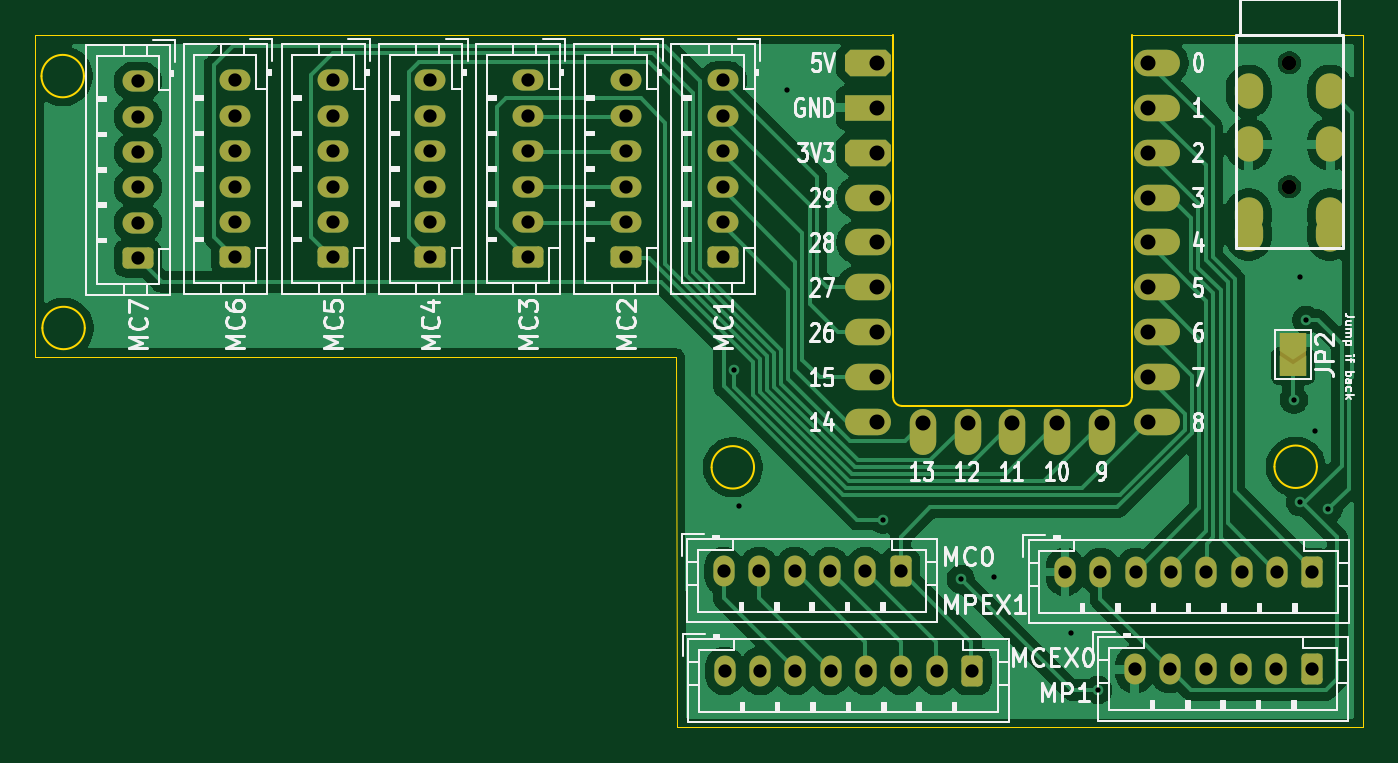
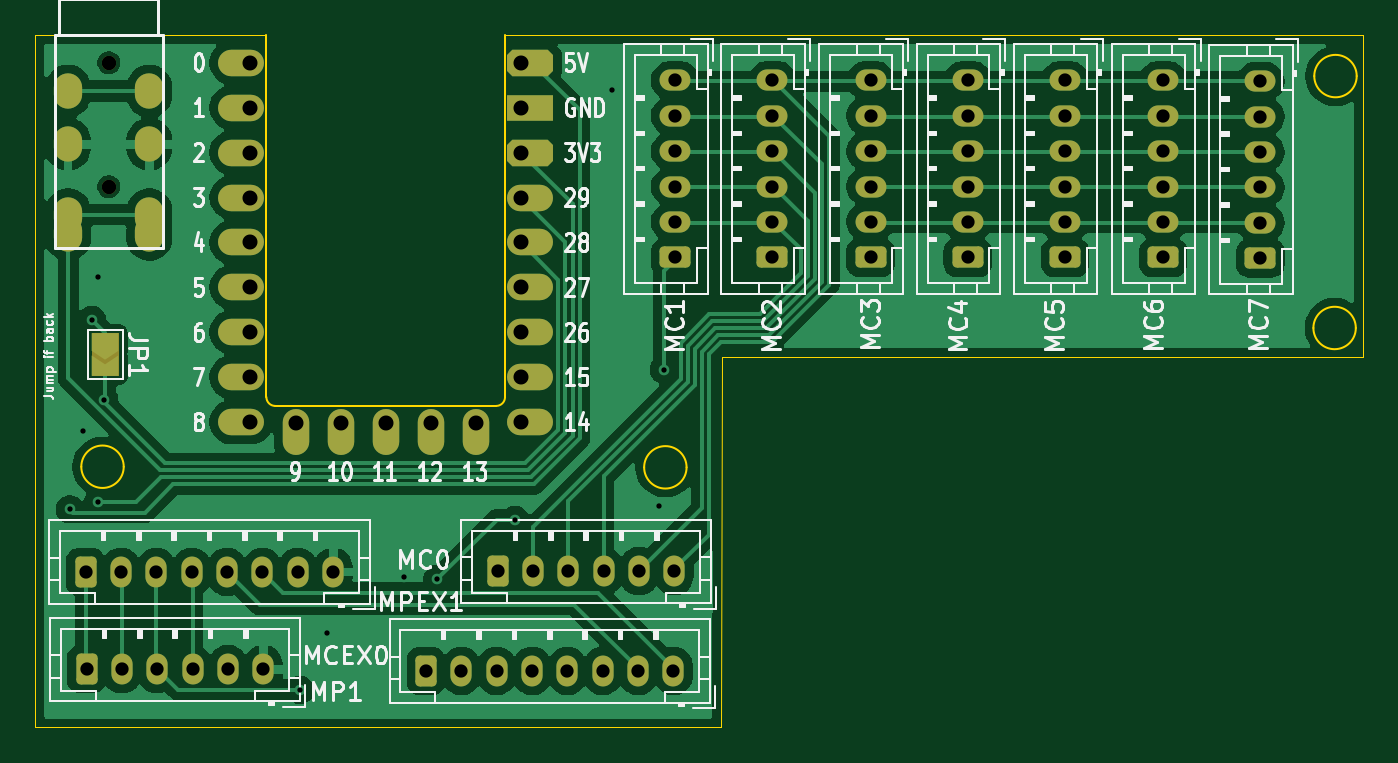
Circuit board: 11 layer files. Board 75.1 x 39.2 mm.
- bottom_copper: main_board_v2-B_Cu.gbr (89122 bytes)
- bottom_mask: main_board_v2-B_Mask.gbr (6370 bytes)
- paste: main_board_v2-B_Paste.gbr (458 bytes)
- bottom_silk: main_board_v2-B_Silkscreen.gbr (64687 bytes)
- outline: main_board_v2-Edge_Cuts.gbr (1834 bytes)
- top_copper: main_board_v2-F_Cu.gbr (79523 bytes)
- top_mask: main_board_v2-F_Mask.gbr (6370 bytes)
- paste: main_board_v2-F_Paste.gbr (458 bytes)
- top_silk: main_board_v2-F_Silkscreen.gbr (64959 bytes)
- drill: main_board_v2-NPTH.drl (386 bytes)
- drill: main_board_v2-PTH.drl (2262 bytes)

=== bottom_copper: main_board_v2-B_Cu.gbr (89122 bytes, source omitted) ===
=== bottom_mask: main_board_v2-B_Mask.gbr (6370 bytes, source withheld) ===
=== paste: main_board_v2-B_Paste.gbr ===
%TF.GenerationSoftware,KiCad,Pcbnew,10.0.6*%
%TF.CreationDate,2026-11-08T22:59:09+09:00*%
%TF.ProjectId,main_board_v2,6d61696e-5f62-46f6-9172-645f76322e6b,rev?*%
%TF.SameCoordinates,Original*%
%TF.FileFunction,Paste,Bot*%
%TF.FilePolarity,Positive*%
%FSLAX46Y46*%
G04 Gerber Fmt 4.6, Leading zero omitted, Abs format (unit mm)*
G04 Created by KiCad (PCBNEW 10.0.6) date 2026-11-08 22:59:09*
%MOMM*%
%LPD*%
G01*
G04 APERTURE LIST*
G04 APERTURE END LIST*
M02*

=== bottom_silk: main_board_v2-B_Silkscreen.gbr (64687 bytes, source omitted) ===
=== outline: main_board_v2-Edge_Cuts.gbr ===
%TF.GenerationSoftware,KiCad,Pcbnew,10.0.6*%
%TF.CreationDate,2026-11-08T22:59:09+09:00*%
%TF.ProjectId,main_board_v2,6d61696e-5f62-46f6-9172-645f76322e6b,rev?*%
%TF.SameCoordinates,Original*%
%TF.FileFunction,Profile,NP*%
%FSLAX46Y46*%
G04 Gerber Fmt 4.6, Leading zero omitted, Abs format (unit mm)*
G04 Created by KiCad (PCBNEW 10.0.6) date 2026-11-08 22:59:09*
%MOMM*%
%LPD*%
G01*
G04 APERTURE LIST*
%TA.AperFunction,Profile*%
%ADD10C,0.050000*%
%TD*%
%TA.AperFunction,Profile*%
%ADD11C,0.100000*%
%TD*%
G04 APERTURE END LIST*
D10*
X30800002Y-45115001D02*
X79330009Y-45110000D01*
X30800000Y-63350000D02*
X30800002Y-45115001D01*
X67050000Y-63350000D02*
X30800000Y-63350000D01*
X67100000Y-84300000D02*
X67050000Y-63350000D01*
X67100000Y-84300000D02*
X105900002Y-84300000D01*
X92830008Y-45109999D02*
X105900002Y-45110000D01*
X105900002Y-84300000D02*
X105900002Y-45110000D01*
%TO.C,Ref\u002A\u002A*%
D11*
X33600000Y-61700000D02*
G75*
G02*
X31200000Y-61700000I-1200000J0D01*
G01*
X31200000Y-61700000D02*
G75*
G02*
X33600000Y-61700000I1200000J0D01*
G01*
X33550002Y-47450001D02*
G75*
G02*
X31150002Y-47450001I-1200000J0D01*
G01*
X31150002Y-47450001D02*
G75*
G02*
X33550002Y-47450001I1200000J0D01*
G01*
%TO.C,MCU1*%
X79330009Y-45110000D02*
X79330005Y-65610000D01*
X79830006Y-66110000D02*
X92330006Y-66110000D01*
X92830003Y-65609998D02*
X92830008Y-45109999D01*
X79830006Y-66110000D02*
G75*
G02*
X79330005Y-65610000I4J500005D01*
G01*
X92830003Y-65609998D02*
G75*
G02*
X92330006Y-66109997I-499997J-2D01*
G01*
%TO.C,Ref\u002A\u002A*%
X103300002Y-69550001D02*
G75*
G02*
X100900002Y-69550001I-1200000J0D01*
G01*
X100900002Y-69550001D02*
G75*
G02*
X103300002Y-69550001I1200000J0D01*
G01*
X71459399Y-69583252D02*
G75*
G02*
X69059399Y-69583252I-1200000J0D01*
G01*
X69059399Y-69583252D02*
G75*
G02*
X71459399Y-69583252I1200000J0D01*
G01*
%TD*%
M02*

=== top_copper: main_board_v2-F_Cu.gbr (79523 bytes, source omitted) ===
=== top_mask: main_board_v2-F_Mask.gbr (6370 bytes, source withheld) ===
=== paste: main_board_v2-F_Paste.gbr ===
%TF.GenerationSoftware,KiCad,Pcbnew,10.0.6*%
%TF.CreationDate,2026-11-08T22:59:09+09:00*%
%TF.ProjectId,main_board_v2,6d61696e-5f62-46f6-9172-645f76322e6b,rev?*%
%TF.SameCoordinates,Original*%
%TF.FileFunction,Paste,Top*%
%TF.FilePolarity,Positive*%
%FSLAX46Y46*%
G04 Gerber Fmt 4.6, Leading zero omitted, Abs format (unit mm)*
G04 Created by KiCad (PCBNEW 10.0.6) date 2026-11-08 22:59:09*
%MOMM*%
%LPD*%
G01*
G04 APERTURE LIST*
G04 APERTURE END LIST*
M02*

=== top_silk: main_board_v2-F_Silkscreen.gbr (64959 bytes, source omitted) ===
=== drill: main_board_v2-NPTH.drl ===
M48
; DRILL file KiCad 10.0.6 date 2026-11-08T22:59:05
; FORMAT={-:-/ absolute / metric / decimal}
; #@! TF.CreationDate,2026-11-08T22:59:05+09:00
; #@! TF.GenerationSoftware,Kicad,Pcbnew,10.0.6
; #@! TF.FileFunction,NonPlated,1,2,NPTH
FMAT,2
METRIC
; #@! TA.AperFunction,NonPlated,NPTH,ComponentDrill
T1C0.800
%
G90
G05
T1
X101.745Y-46.7
X101.745Y-53.7
X101.75Y-46.7
X101.75Y-53.7
M30

=== drill: main_board_v2-PTH.drl ===
M48
; DRILL file KiCad 10.0.6 date 2026-11-08T22:59:05
; FORMAT={-:-/ absolute / metric / decimal}
; #@! TF.CreationDate,2026-11-08T22:59:05+09:00
; #@! TF.GenerationSoftware,Kicad,Pcbnew,10.0.6
; #@! TF.FileFunction,Plated,1,2,PTH
FMAT,2
METRIC
; #@! TA.AperFunction,Plated,PTH,ViaDrill
T1C0.300
; #@! TA.AperFunction,Plated,PTH,ComponentDrill
T2C0.750
; #@! TA.AperFunction,Plated,PTH,ComponentDrill
T3C0.850
; #@! TA.AperFunction,Plated,PTH,ComponentDrill
T4C0.900
%
G90
G05
T1
X70.35Y-64.05
X70.6Y-71.75
X73.3Y-48.25
X78.75Y-72.55
X83.15Y-75.9
X85.05Y-75.8
X89.4Y-78.95
X90.925Y-82.175
X102.0Y-65.75
X102.35Y-58.8
X102.35Y-71.55
X102.7Y-61.247
X103.2Y-67.5
X103.95Y-71.95
T2
X36.6Y-47.75
X36.6Y-49.75
X36.6Y-51.75
X36.6Y-53.75
X36.6Y-55.75
X36.6Y-57.75
X42.1Y-47.7
X42.1Y-49.7
X42.1Y-51.7
X42.1Y-53.7
X42.1Y-55.7
X42.1Y-57.7
X47.65Y-47.7
X47.65Y-49.7
X47.65Y-51.7
X47.65Y-53.7
X47.65Y-55.7
X47.65Y-57.7
X53.15Y-47.7
X53.15Y-49.7
X53.15Y-51.7
X53.15Y-53.7
X53.15Y-55.7
X53.15Y-57.7
X58.65Y-47.7
X58.65Y-49.7
X58.65Y-51.7
X58.65Y-53.7
X58.65Y-55.7
X58.65Y-57.7
X64.2Y-47.7
X64.2Y-49.7
X64.2Y-51.7
X64.2Y-53.7
X64.2Y-55.7
X64.2Y-57.7
X69.7Y-47.7
X69.7Y-49.7
X69.7Y-51.7
X69.7Y-53.7
X69.7Y-55.7
X69.7Y-57.7
X69.75Y-75.45
X69.8Y-81.1
X71.75Y-75.45
X71.8Y-81.1
X73.75Y-75.45
X73.8Y-81.1
X75.75Y-75.45
X75.8Y-81.1
X77.75Y-75.45
X77.8Y-81.1
X79.75Y-75.45
X79.8Y-81.1
X81.8Y-81.1
X83.8Y-81.1
X89.05Y-75.5
X91.05Y-75.5
X93.0Y-81.0
X93.05Y-75.5
X95.0Y-81.0
X95.05Y-75.5
X97.0Y-81.0
X97.05Y-75.5
X99.0Y-81.0
X99.05Y-75.5
X101.0Y-81.0
X101.05Y-75.5
X103.0Y-81.0
X103.05Y-75.5
T3
X78.41Y-51.78
X78.41Y-46.7
X78.41Y-56.86
X78.41Y-59.4
X78.41Y-64.48
X78.41Y-49.24
X78.41Y-54.32
X78.41Y-61.94
X78.41Y-67.02
X81.0Y-67.07
X83.54Y-67.07
X86.08Y-67.07
X88.62Y-67.07
X91.16Y-67.07
X93.75Y-46.7
X93.75Y-51.78
X93.75Y-59.4
X93.75Y-64.48
X93.75Y-49.24
X93.75Y-54.32
X93.75Y-56.86
X93.75Y-67.02
X93.75Y-61.94
T4
G00X99.445Y-48.5
M15
G01X99.445Y-48.1
M16
G05
G00X99.445Y-55.5
M15
G01X99.445Y-55.1
M16
G05
G00X99.445Y-51.5
M15
G01X99.445Y-51.1
M16
G05
G00X99.45Y-56.2
M15
G01X99.45Y-56.6
M16
G05
G00X104.045Y-56.6
M15
G01X104.045Y-56.2
M16
G05
G00X104.05Y-48.1
M15
G01X104.05Y-48.5
M16
G05
G00X104.05Y-55.1
M15
G01X104.05Y-55.5
M16
G05
G00X104.05Y-51.1
M15
G01X104.05Y-51.5
M16
G05
M30
